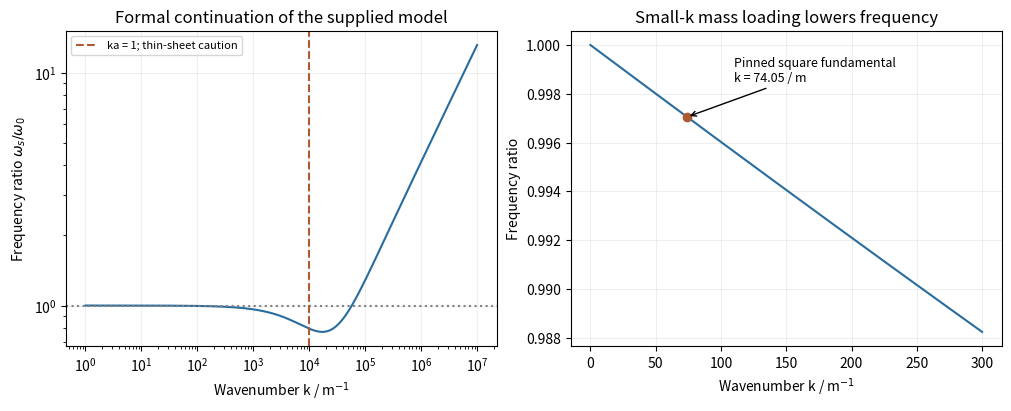

The matplotlib source for this figure:
"""Original calculated illustration; Python3.14,NumPy,Matplotlib; PNG output to cwd."""
import numpy as np
import matplotlib
matplotlib.use('Agg')
import matplotlib.pyplot as plt
g=9.8;rho=1000.;sig=.072;B=1e-10;c=8e-5;L=.06;k11=np.sqrt(2)*np.pi/L
ratio=lambda k:np.sqrt((1+B*k**4/(rho*g+sig*k*k))/(1+c*k))
fig,axs=plt.subplots(1,2,figsize=(10,4),facecolor='white',layout='constrained')
k=np.geomspace(1,1e7,1500);axs[0].plot(k,ratio(k),color='#296c9e');axs[0].set_xscale('log');axs[0].set_yscale('log')
axs[0].axhline(1,color='.5',ls=':');axs[0].axvline(1e4,color='#ad5932',ls='--',label='ka = 1; thin-sheet caution')
axs[0].set(xlabel=r'Wavenumber k / m$^{-1}$',ylabel=r'Frequency ratio $\omega_s/\omega_0$',title='Formal continuation of the supplied model');axs[0].legend(fontsize=8)
k=np.linspace(0,300,500);axs[1].plot(k,ratio(k),color='#296c9e');axs[1].plot(k11,ratio(k11),'o',color='#ad5932');axs[1].annotate('Pinned square fundamental\nk = 74.05 / m',xy=(k11,ratio(k11)),xytext=(110,.9985),arrowprops=dict(arrowstyle='->'),fontsize=9)
axs[1].set(xlabel=r'Wavenumber k / m$^{-1}$',ylabel='Frequency ratio',title='Small-k mass loading lowers frequency')
for ax in axs:ax.grid(alpha=.2)
fig.savefig('paper-2-covered-water-dispersion.png',dpi=150,facecolor='white');plt.close(fig)
